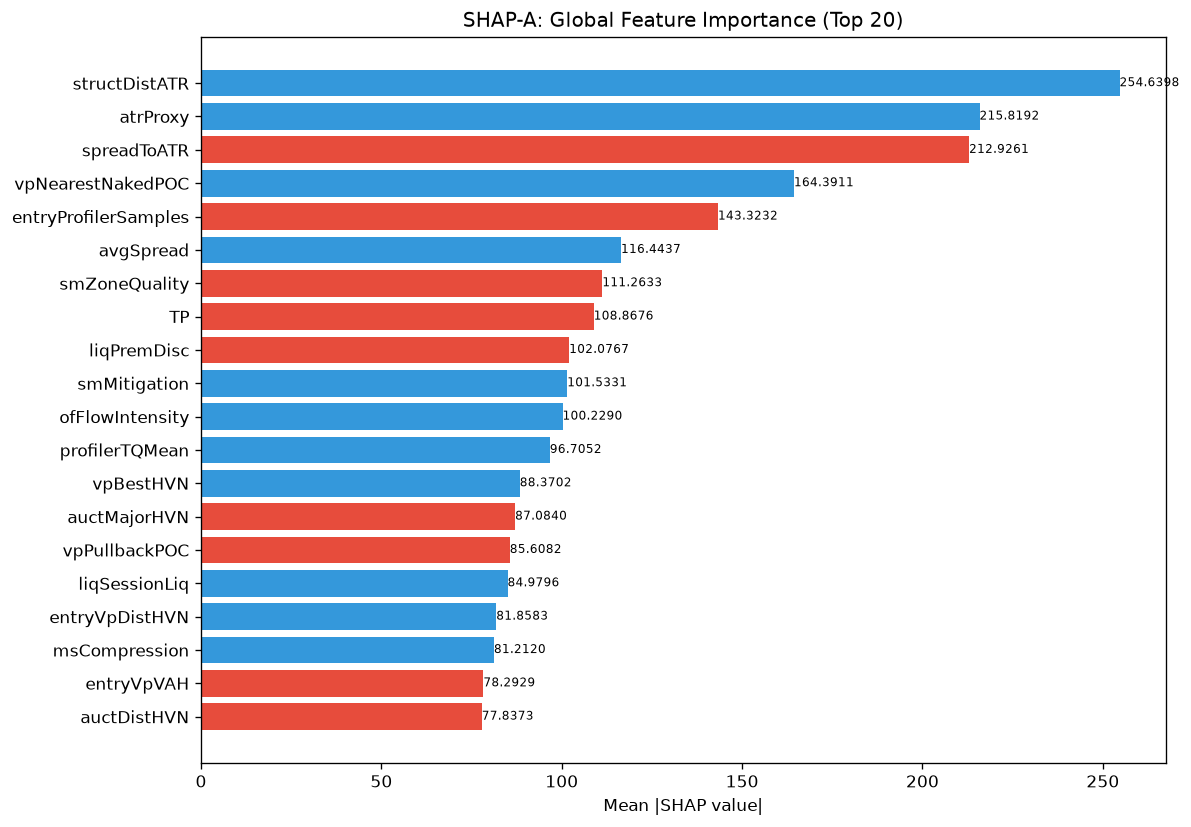

Data behind this chart, as committed beside it:
feature, category, mean_abs_shap, mean_shap, std_shap, rank
structDistATR, unknown, 254.6, 39.56, 199.4, 1
atrProxy, unknown, 215.8, 21.99, 632.8, 2
spreadToATR, unknown, 212.9, -22.07, 365.6, 3
vpNearestNakedPOC, unknown, 164.4, 22.85, 328.9, 4
entryProfilerSamples, unknown, 143.3, -55.75, 209.4, 5
avgSpread, unknown, 116.4, 15.4, 77.53, 6
smZoneQuality, unknown, 111.3, -16.97, 113.3, 7
TP, unknown, 108.9, -18.66, 188.4, 8
liqPremDisc, unknown, 102.1, -1.7, 121.1, 9
smMitigation, unknown, 101.5, 32.49, 168.4, 10
ofFlowIntensity, unknown, 100.2, 17.62, 283.2, 11
profilerTQMean, unknown, 96.71, 12.98, 107.1, 12
vpBestHVN, unknown, 88.37, 2.104, 143.1, 13
auctMajorHVN, unknown, 87.08, -2.679, 113, 14
vpPullbackPOC, unknown, 85.61, -32.85, 223.4, 15
liqSessionLiq, unknown, 84.98, 12.55, 92.56, 16
entryVpDistHVN, unknown, 81.86, 4.378, 77.35, 17
msCompression, unknown, 81.21, 0.4335, 125.9, 18
entryVpVAH, unknown, 78.29, -18.65, 144.3, 19
auctDistHVN, unknown, 77.84, -12.6, 98.5, 20
vpLTMajorLVNStrength, unknown, 77.68, -3.9, 130.7, 21
ofAbsorption, unknown, 76.34, -0.3897, 108.9, 22
RR, unknown, 75.91, -5, 133.5, 23
liqEqualHL, unknown, 74.33, 10.99, 70.69, 24
SL, unknown, 73.77, 0.3371, 118.3, 25
smContext, engine_composite, 73.55, 11.3, 156.1, 26
liqStopCluster, unknown, 69.27, -5.09, 101.7, 27
vpDailyPOC, unknown, 64.88, -0.5158, 143.2, 28
msTickImbalance, unknown, 62.57, -9.235, 148.3, 29
vpDevPOCSlope, unknown, 62.03, 4.127, 69.76, 30
vpVAOverlapRatio, unknown, 58.26, 6.285, 89.91, 31
vpLTPOCVelocity, unknown, 57.51, 7.37, 130.5, 32
ofContext, engine_composite, 57.14, -4.082, 83.81, 33
auctLVNStrength, unknown, 54.02, -1.946, 81.94, 34
entryVpBestHVN, unknown, 53.81, -11.37, 88.46, 35
vpBestHVNScore, unknown, 49.67, -0.4965, 98.72, 36
thesis, unknown, 49.16, 6.251, 18.2, 37
auctExpMoveATR, unknown, 48.78, 19.16, 133.7, 38
auctDistLVN, unknown, 47.57, -3.898, 103.9, 39
auctMajorLVN, unknown, 44.59, 10.06, 88.86, 40
auctExpReward, unknown, 44.11, -0.2306, 64.62, 41
entryVpProfileShape, unknown, 40.75, -9.244, 72.12, 42
auctShapeConf, unknown, 40.74, -11.47, 60.71, 43
vpLTBalanceStability, unknown, 40.17, -8.238, 49.03, 44
vpLTNearestZonePrice, unknown, 39.11, 16.73, 121.6, 45
auctTargetPrice, unknown, 37.88, -10.87, 60.55, 46
auctHVNStrength, unknown, 37.68, -2.06, 53.6, 47
ofParticipation, unknown, 36.28, 2.249, 46.93, 48
smFVG, unknown, 34.67, -4.499, 58.45, 49
entryVpPOC, unknown, 33.35, -15.65, 128.4, 50
vpLTPOC30d, unknown, 31.28, -9.94, 65.29, 51
auctAcceptance, unknown, 31.02, 1.565, 46.9, 52
riskReward, unknown, 31.02, -5.096, 51.91, 53
liqDensity, unknown, 30.92, 1.913, 57.78, 54
auctTradeQuality, unknown, 29.89, -5.058, 35.72, 55
entryVpVAL, unknown, 29.87, -0.2918, 38.62, 56
entryVpDevPOCDir, unknown, 29.51, -4.902, 47.25, 57
vpDistNakedPOC_ATR, unknown, 28.11, -2.534, 42.33, 58
vpLTMajorHVNStrength, unknown, 26.92, -4.173, 26.68, 59
liqContext, engine_composite, 25.79, -2.628, 45.69, 60
... 112 more rows
